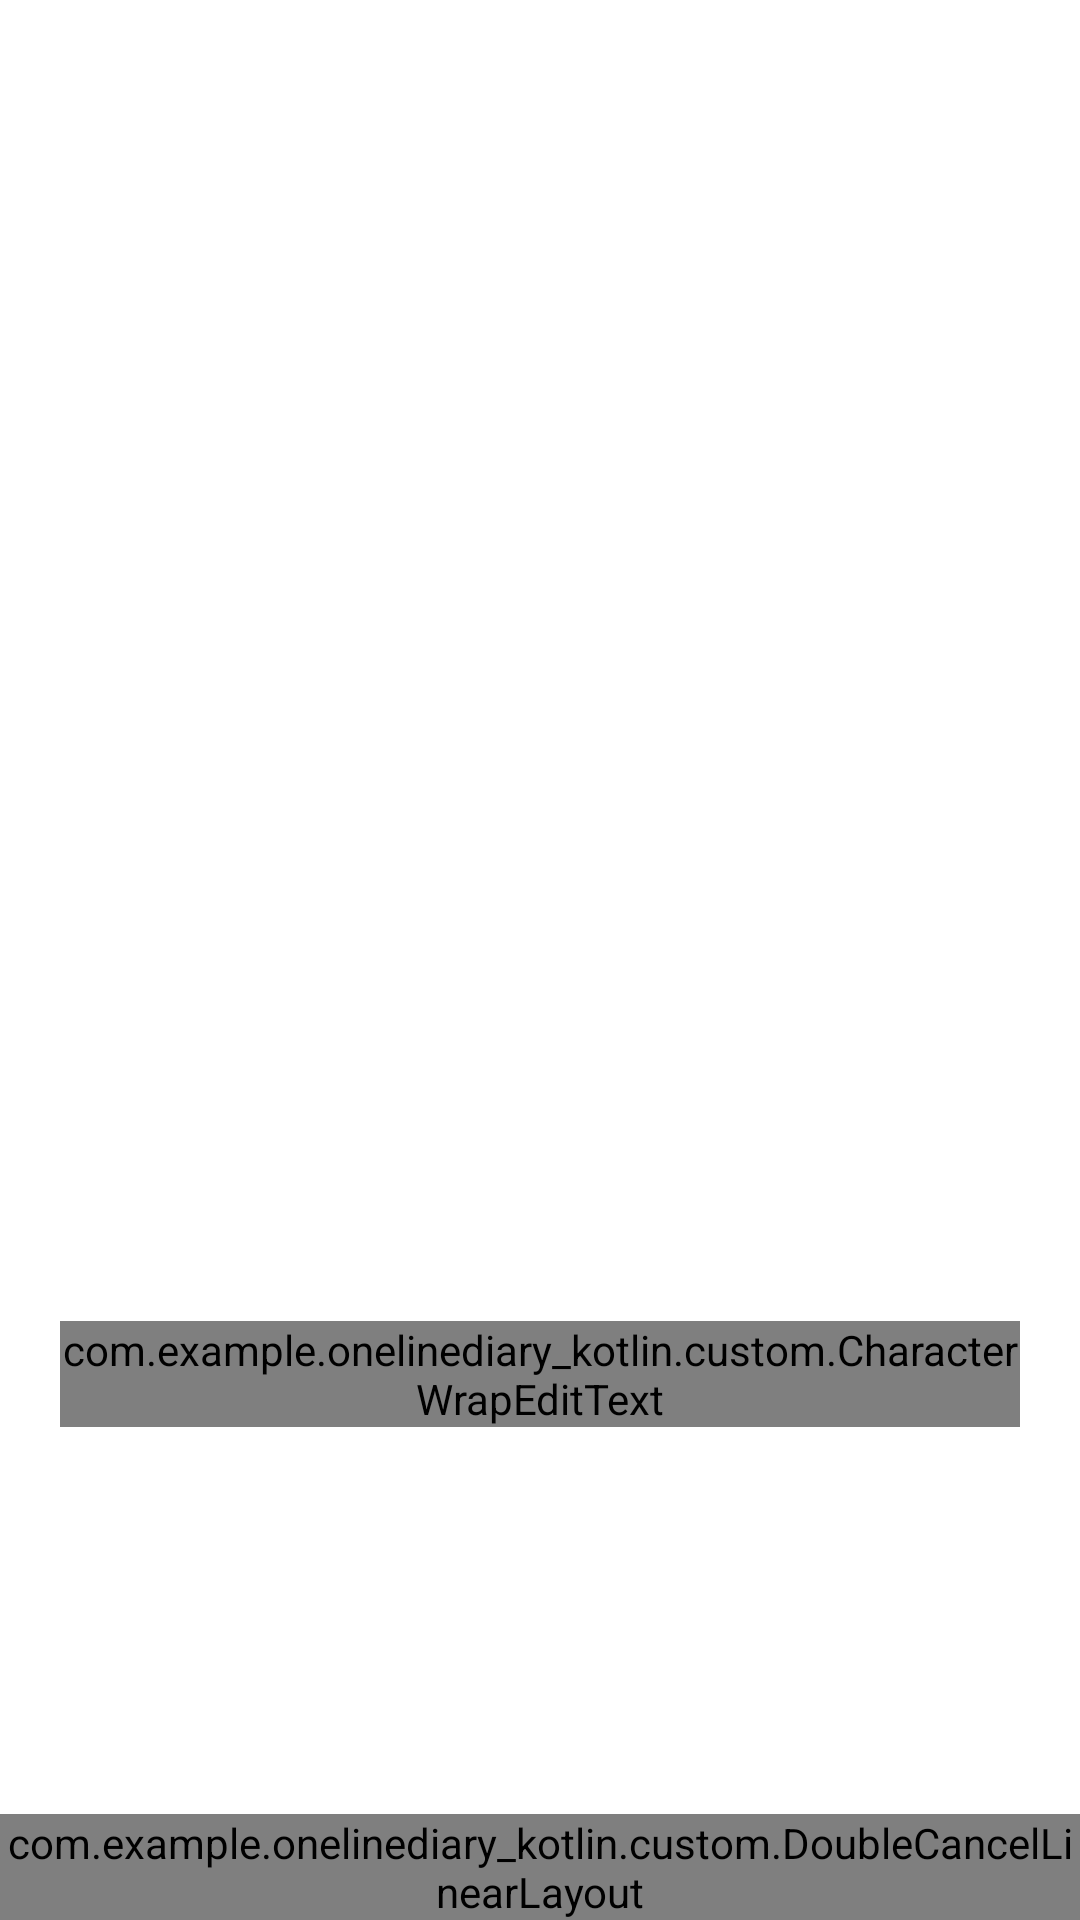

The Android layout XML behind this screen, and the referenced resources:
<!-- AndroidManifest.xml: application theme Theme.OnelineDiary_kotlin -->
<!-- res/layout/activity_write_new_diary.xml -->
<?xml version="1.0" encoding="utf-8"?>
<androidx.constraintlayout.widget.ConstraintLayout xmlns:android="http://schemas.android.com/apk/res/android"
    xmlns:app="http://schemas.android.com/apk/res-auto"
    xmlns:tools="http://schemas.android.com/tools"
    android:layout_width="match_parent"
    android:layout_height="match_parent"
    tools:context=".activity.WriteNewDiaryActivity">

    <ScrollView
        android:layout_width="match_parent"
        android:layout_height="0dp"
        app:layout_constraintTop_toTopOf="parent"
        app:layout_constraintLeft_toLeftOf="parent"
        app:layout_constraintRight_toRightOf="parent"
        app:layout_constraintBottom_toTopOf="@+id/button_layout">

        <androidx.constraintlayout.widget.ConstraintLayout
            android:layout_width="match_parent"
            android:layout_height="wrap_content">

            <TextView
                android:id="@+id/today_date"
                android:layout_width="wrap_content"
                android:layout_height="wrap_content"
                tools:text="2021년 9월 10일"
                android:textSize="@dimen/diary_date_text"
                app:layout_constraintTop_toTopOf="parent"
                app:layout_constraintLeft_toLeftOf="parent"
                android:layout_marginTop="@dimen/diary_margin_top"
                android:layout_marginStart="@dimen/diary_margin_start"/>

            <ImageView
                android:id="@+id/current_weather"
                android:layout_width="50dp"
                android:layout_height="50dp"
                android:src="@drawable/weather_rain"
                app:layout_constraintTop_toTopOf="parent"
                app:layout_constraintEnd_toEndOf="parent"
                app:layout_constraintBottom_toTopOf="@+id/photo"
                android:layout_marginTop="@dimen/diary_margin_top"
                android:layout_marginEnd="@dimen/main_margin_end"
                android:layout_marginBottom="20dp"
                android:visibility="gone"/>

            <TextView
                android:id="@+id/current_location"
                android:layout_width="300dp"
                android:layout_height="wrap_content"
                android:layout_marginTop="@dimen/diary_margin_top"
                android:layout_marginStart="@dimen/diary_margin_start"
                android:ellipsize="end"
                android:textSize="15dp"
                android:visibility="gone"
                app:layout_constraintStart_toStartOf="parent"
                app:layout_constraintTop_toBottomOf="@+id/today_date"
                tools:text="강남대로 327" />

            <androidx.viewpager2.widget.ViewPager2
                android:id="@+id/photo"
                android:layout_width="match_parent"
                android:layout_height="0dp"
                android:orientation="horizontal"
                app:layout_constraintDimensionRatio="H, 10:8"
                app:layout_constraintLeft_toLeftOf="parent"
                app:layout_constraintRight_toRightOf="parent"
                app:layout_constraintTop_toBottomOf="@+id/current_location"
                android:layout_marginTop="30dp"
                android:clipToPadding="false"
                android:clipChildren="false"/>

            <com.google.android.material.tabs.TabLayout
                android:id="@+id/indicator"
                android:layout_width="match_parent"
                android:layout_height="wrap_content"
                app:layout_constraintTop_toBottomOf="@+id/photo"
                app:tabBackground="@drawable/tab_selector"
                app:tabGravity="center"
                app:tabIndicatorHeight="0dp"/>

            <com.example.onelinediary_kotlin.custom.CharacterWrapEditText
                android:id="@+id/diary_contents"
                android:layout_width="match_parent"
                android:layout_height="wrap_content"
                app:layout_constraintTop_toBottomOf="@+id/indicator"
                app:layout_constraintLeft_toLeftOf="parent"
                app:layout_constraintRight_toRightOf="parent"
                android:layout_marginTop="30dp"
                android:layout_marginStart="@dimen/diary_margin_start"
                android:layout_marginEnd="@dimen/diary_margin_end"
                android:inputType="text|textMultiLine"
                android:textSize="@dimen/diary_contents_text"
                android:hint="@string/new_diary_contents_hint"
                android:importantForAutofill="no" />

            <androidx.recyclerview.widget.RecyclerView
                android:id="@+id/emoji_select_recyclerview"
                android:layout_width="match_parent"
                android:layout_height="wrap_content"
                app:layout_constraintLeft_toLeftOf="parent"
                app:layout_constraintRight_toRightOf="parent"
                app:layout_constraintTop_toBottomOf="@+id/diary_contents"
                app:layout_constraintBottom_toBottomOf="parent"
                android:layout_marginStart="@dimen/diary_margin_start"
                android:layout_marginEnd="@dimen/diary_margin_end"
                android:layout_marginTop="30dp"
                android:layout_marginBottom="30dp"/>

        </androidx.constraintlayout.widget.ConstraintLayout>

    </ScrollView>

    <com.example.onelinediary_kotlin.custom.DoubleCancelLinearLayout
        android:id="@+id/button_layout"
        android:layout_width="match_parent"
        android:layout_height="wrap_content"
        android:orientation="horizontal"
        app:layout_constraintLeft_toLeftOf="parent"
        app:layout_constraintRight_toRightOf="parent"
        app:layout_constraintBottom_toBottomOf="parent">

        <TextView
            android:layout_width="0dp"
            android:layout_height="wrap_content"
            android:layout_weight="1"
            android:text="@string/save"
            android:textSize="@dimen/button_text"
            android:textStyle="bold"
            android:gravity="center"
            android:paddingTop="@dimen/button_padding"
            android:paddingBottom="@dimen/button_padding"
            android:background="#ffb6c1"/>

    </com.example.onelinediary_kotlin.custom.DoubleCancelLinearLayout>

</androidx.constraintlayout.widget.ConstraintLayout>
<!-- resources referenced by this layout -->
<resources>
  <dimen name="button_padding">15dp</dimen>
  <dimen name="button_text">16dp</dimen>
  <dimen name="diary_contents_text">18dp</dimen>
  <dimen name="diary_date_text">18dp</dimen>
  <dimen name="diary_margin_end">20dp</dimen>
  <dimen name="diary_margin_start">20dp</dimen>
  <dimen name="diary_margin_top">20dp</dimen>
  <dimen name="main_margin_end">20dp</dimen>
  <!-- drawable weather_rain: png bitmap (drawable-hdpi, 19614 bytes) -->
  <string name="new_diary_contents_hint">한 줄 일기 작성</string>
  <string name="save">저장</string>
  <style name="Theme.OnelineDiary_kotlin" parent="Theme.MaterialComponents.DayNight.DarkActionBar">
          
          <item name="colorPrimary">@color/purple_500</item>
          <item name="colorPrimaryVariant">@color/purple_700</item>
          <item name="colorOnPrimary">@color/white</item>
          
          <item name="colorSecondary">@color/teal_200</item>
          <item name="colorSecondaryVariant">@color/teal_700</item>
          <item name="colorOnSecondary">@color/black</item>
          
          <item name="android:statusBarColor" tools:targetApi="l">?attr/colorPrimaryVariant</item>
          
      </style>
  <color name="purple_500">#FF6200EE</color>
  <color name="purple_700">#FF3700B3</color>
  <color name="white">#FFFFFFFF</color>
  <color name="teal_200">#FF03DAC5</color>
  <color name="teal_700">#FF018786</color>
  <color name="black">#FF000000</color>
</resources>
